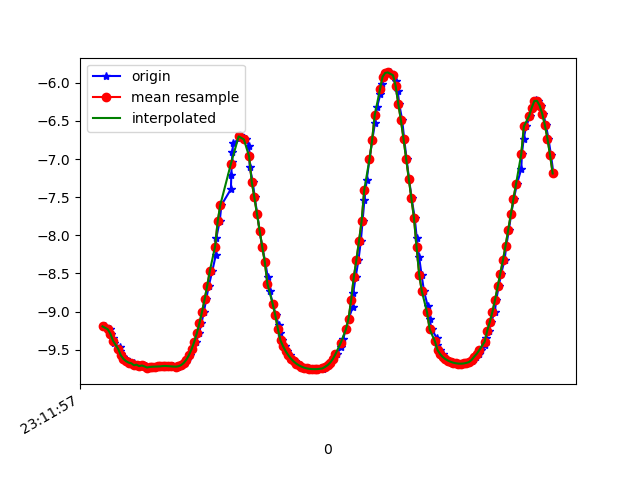

Values plotted in this chart, from the file beside it:
1617837117638, 532761182860909, -9.193969, -3.3569229, 0.49197307
1617837117679, 532761202091679, -9.232, -3.223, 0.6492
1617837117682, 532761221322449, -9.29, -3.072, 0.5425
1617837117701, 532761240553219, -9.349, -2.848, 0.7312
1617837117705, 532761259783989, -9.415, -2.626, 0.7027
1617837117750, 532761279014759, -9.462, -2.388, 0.9031
1617837117752, 532761298370561, -9.52, -2.186, 0.7974
1617837117764, 532761317601331, -9.55, -1.994, 0.9284
1617837117777, 532761336832101, -9.597, -1.8, 0.8352
1617837117799, 532761356062871, -9.621, -1.609, 0.9425
1617837117812, 532761375293641, -9.65, -1.411, 0.9595
1617837117831, 532761394524411, -9.669, -1.27, 0.9667
1617837117859, 532761413755181, -9.677, -1.091, 1.099
1617837117874, 532761432985951, -9.703, -0.9383, 1.006
1617837117889, 532761452216721, -9.695, -0.7735, 1.201
1617837117913, 532761471447491, -9.715, -0.6308, 1.125
1617837117929, 532761490678261, -9.706, -0.4963, 1.26
1617837117950, 532761509909031, -9.718, -0.3631, 1.212
1617837117965, 532761529139801, -9.733, -0.2644, 1.114
1617837117984, 532761548370571, -9.726, -0.1458, 1.195
1617837118003, 532761567601341, -9.722, -0.04669, 1.23
1617837118024, 532761586832111, -9.721, 0.04696, 1.243
1617837118046, 532761606062881, -9.719, 0.1398, 1.247
1617837118067, 532761625293651, -9.718, 0.229, 1.244
1617837118086, 532761644524421, -9.715, 0.3098, 1.248
1617837118099, 532761663755191, -9.712, 0.3619, 1.256
1617837118117, 532761682985961, -9.712, 0.3673, 1.255
1617837118135, 532761702216731, -9.715, 0.3199, 1.245
1617837118155, 532761721447501, -9.719, 0.2267, 1.236
1617837118184, 532761740678271, -9.721, 0.09011, 1.237
1617837118193, 532761759909041, -9.721, -0.09676, 1.236
1617837118212, 532761779139811, -9.716, -0.3289, 1.234
1617837118231, 532761798370581, -9.702, -0.5997, 1.249
1617837118249, 532761817601351, -9.674, -0.9088, 1.277
1617837118269, 532761836832121, -9.631, -1.258, 1.303
1617837118288, 532761856062891, -9.572, -1.635, 1.32
1617837118307, 532761875293661, -9.495, -2.024, 1.334
1617837118333, 532761894524431, -9.4, -2.418, 1.353
1617837118357, 532761913755201, -9.287, -2.808, 1.384
1617837118376, 532761932985971, -9.155, -3.192, 1.431
1617837118394, 532761952216741, -9.005, -3.564, 1.498
1617837118412, 532761971447511, -8.841, -3.923, 1.58
1617837118432, 532761990678281, -8.661, -4.277, 1.654
1617837118459, 532762009909051, -8.465, -4.635, 1.703
1617837118486, 532762029139821, -8.257, -4.99, 1.723
1617837118489, 532762048370591, -8.038, -5.335, 1.723
1617837118515, 532762067601361, -7.817, -5.658, 1.709
1617837118529, 532762086832131, -7.601, -5.952, 1.686
1617837118601, 532762106062901, -7.395, -6.212, 1.662
1617837118604, 532762125293671, -7.207, -6.434, 1.646
1617837118608, 532762144524441, -7.04, -6.619, 1.632
1617837118613, 532762163755211, -6.902, -6.766, 1.619
1617837118618, 532762182985981, -6.795, -6.877, 1.607
1617837118670, 532762202216751, -6.723, -6.949, 1.596
1617837118672, 532762221447521, -6.69, -6.985, 1.582
1617837118675, 532762240678291, -6.695, -6.984, 1.561
1617837118716, 532762259909061, -6.743, -6.946, 1.529
1617837118740, 532762279139831, -6.83, -6.869, 1.487
1617837118743, 532762298370601, -6.953, -6.754, 1.441
1617837118745, 532762317601371, -7.11, -6.604, 1.372
1617837118768, 532762336832141, -7.295, -6.417, 1.28
... 120 more rows
